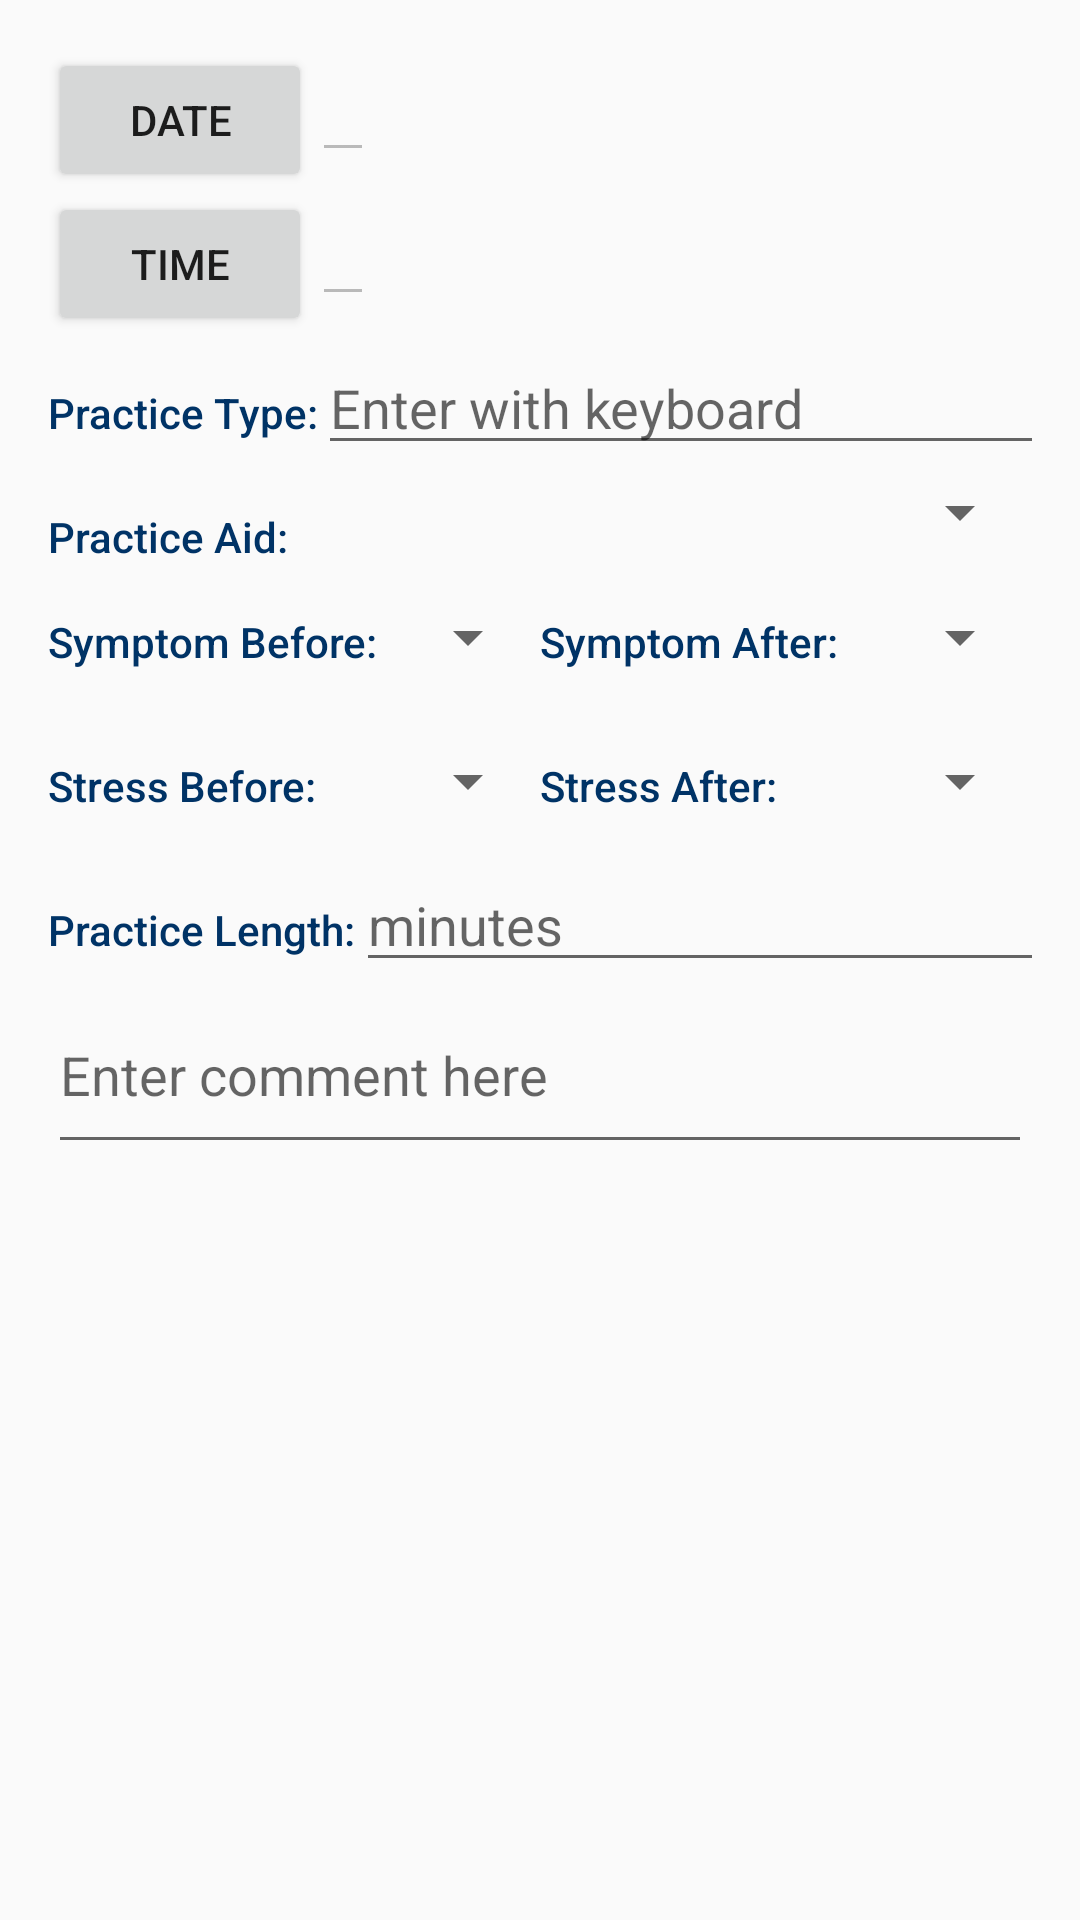

Here is an Android app screen rendered from its layout file. Give the layout XML and the strings, colors and styles it references.
<!-- AndroidManifest.xml: activity theme AppTheme -->
<!-- res/layout/activity_record.xml -->
<?xml version="1.0" encoding="utf-8"?>
<ScrollView
    xmlns:android="http://schemas.android.com/apk/res/android"
    xmlns:tools="http://schemas.android.com/tools"
    android:layout_width="match_parent"
    android:layout_height="match_parent">

    <LinearLayout
        android:orientation="vertical"
        android:layout_width="match_parent"
        android:layout_height="wrap_content"
        android:padding="16dp"
        tools:context=".RecordActivity">

        <LinearLayout
            android:layout_width="match_parent"
            android:layout_height="wrap_content"
            android:orientation="horizontal">

            <Button
                android:id="@+id/pick_date"
                android:layout_width="wrap_content"
                android:layout_height="wrap_content"
                android:text="@string/date" />

            <EditText
                android:id="@+id/etDate"
                android:layout_width="wrap_content"
                android:layout_height="wrap_content"
                android:enabled="false"
                android:textColor="@color/black" />

        </LinearLayout>


        <LinearLayout
            android:layout_width="match_parent"
            android:layout_height="wrap_content"
            android:orientation="horizontal">

            <Button
                android:id="@+id/pick_time"
                android:layout_width="wrap_content"
                android:layout_height="wrap_content"
                android:text="@string/time" />

            <EditText
                android:id="@+id/etTime"
                android:layout_width="wrap_content"
                android:layout_height="wrap_content"
                android:enabled="false"
                android:textColor="@color/black"/>

        </LinearLayout>

        <LinearLayout
            android:id="@+id/container_prac_type"
            android:layout_width="match_parent"
            android:layout_height="wrap_content"
            android:orientation="horizontal">


            
            <TextView
                android:id="@+id/tv_prac_type"
                android:text="@string/practice_type"
                style="@style/CategoryStyle"/>

            <EditText
                android:id="@+id/prac_type"
                android:layout_width="match_parent"
                android:layout_height="wrap_content"
                android:hint="@string/practice_type_hint"
                android:inputType="text|textCapWords|textMultiLine" />

        </LinearLayout>

        <LinearLayout
            android:id="@+id/container_prac_aid"
            android:layout_width="match_parent"
            android:layout_height="wrap_content"
            android:orientation="horizontal">

            
            <TextView
                android:id="@+id/tv_prac_aid"
                style="@style/CategoryStyle"
                android:text="@string/practice_aid" />

            <Spinner
                android:id="@+id/sp_prac_aid"
                android:layout_width="0dp"
                android:layout_height="match_parent"
                android:layout_weight="2"
                android:spinnerMode="dropdown"
                android:visibility="visible" />

        </LinearLayout>


        <LinearLayout
            android:id="@+id/container_spinner_rating1"
            android:layout_width="match_parent"
            android:layout_height="wrap_content"
            android:orientation="horizontal">

            
            <TextView
                android:id="@+id/tv_symptom_before"
                android:text="@string/symptom_before"
                style="@style/CategoryStyle" />


            <Spinner
                android:id="@+id/sp_1"
                android:layout_width="wrap_content"
                android:layout_height="48dp"
                android:persistentDrawingCache="none"
                android:spinnerMode="dropdown"
                android:visibility="visible" />


            <TextView
                android:id="@+id/tv_symptom_after"
                android:text="@string/symptom_after"
                style="@style/CategoryStyle" />

            <Spinner
                android:id="@+id/sp_3"
                android:layout_width="wrap_content"
                android:layout_height="48dp"
                android:spinnerMode="dropdown"/>

        </LinearLayout>

        <LinearLayout
            android:id="@+id/container_spinner_rating2"
            android:layout_width="match_parent"
            android:layout_height="wrap_content"
            android:orientation="horizontal">

            
            <TextView
                android:id="@+id/tv_stress_before"
                android:text="@string/stress_before"
                style="@style/CategoryStyle" />

            <Spinner
                android:id="@+id/sp_2"
                android:layout_width="wrap_content"
                android:layout_height="48dp"
                android:spinnerMode="dropdown"/>

            <TextView
                android:id="@+id/tv_stress_after"
                android:text="@string/stress_after"
                style="@style/CategoryStyle" />

            <Spinner
                android:id="@+id/sp_4"
                android:layout_width="wrap_content"
                android:layout_height="48dp"
                android:spinnerMode="dropdown"/>

        </LinearLayout>

        <LinearLayout
            android:layout_width="match_parent"
            android:layout_height="wrap_content"
            android:orientation="horizontal">

            <TextView
                android:id="@+id/tv_prac_len"
                style="@style/CategoryStyle"
                android:text="@string/practice_length"
                tools:password="false" />

            <EditText
                android:id="@+id/prac_len"
                android:layout_width="match_parent"
                android:layout_height="wrap_content"
                android:hint="@string/minutes"
                android:inputType="number" />
        </LinearLayout>


        <EditText
            android:id="@+id/comment"
            android:layout_width="match_parent"
            android:layout_height="wrap_content"
            android:hint="@string/enter_comment_here"
            android:inputType="textCapSentences|textMultiLine"
            android:minLines="2" />
    </LinearLayout>

</ScrollView>
<!-- resources referenced by this layout -->
<resources>
  <color name="black">#000000</color>
  <string name="date">Date</string>
  <string name="enter_comment_here">Enter comment here</string>
  <string name="minutes">minutes</string>
  <string name="practice_aid">Practice Aid:</string>
  <string name="practice_length">Practice Length:</string>
  <string name="practice_type">Practice Type:</string>
  <string name="practice_type_hint">Enter with keyboard</string>
  <string name="stress_after">Stress After:</string>
  <string name="stress_before">Stress Before:</string>
  <string name="symptom_after">Symptom After:</string>
  <string name="symptom_before">Symptom Before:</string>
  <string name="time">Time</string>
  <style name="CategoryStyle">
          <item name="android:layout_height">wrap_content</item>
          <item name="android:layout_width">0dp</item>
          <item name="android:layout_weight">1</item>
          <item name="android:paddingTop">16dp</item>
          <item name="android:textColor">@color/editColorText</item>
          <item name="android:fontFamily">sans-serif-medium</item>
          <item name="android:textAppearance">?android:textAppearanceSmall</item>
      </style>
  <style name="AppTheme" parent="Theme.AppCompat.Light.DarkActionBar">
          
          <item name="colorPrimary">@color/colorPrimary</item>
          <item name="colorPrimaryDark">@color/colorPrimaryDark</item>
          <item name="colorAccent">@color/colorAccent</item>
      </style>
  <color name="editColorText">#003366</color>
  <color name="colorPrimary">#007ACC</color>
  <color name="colorPrimaryDark">#0726eb</color>
  <color name="colorAccent">#FFD633</color>
</resources>
